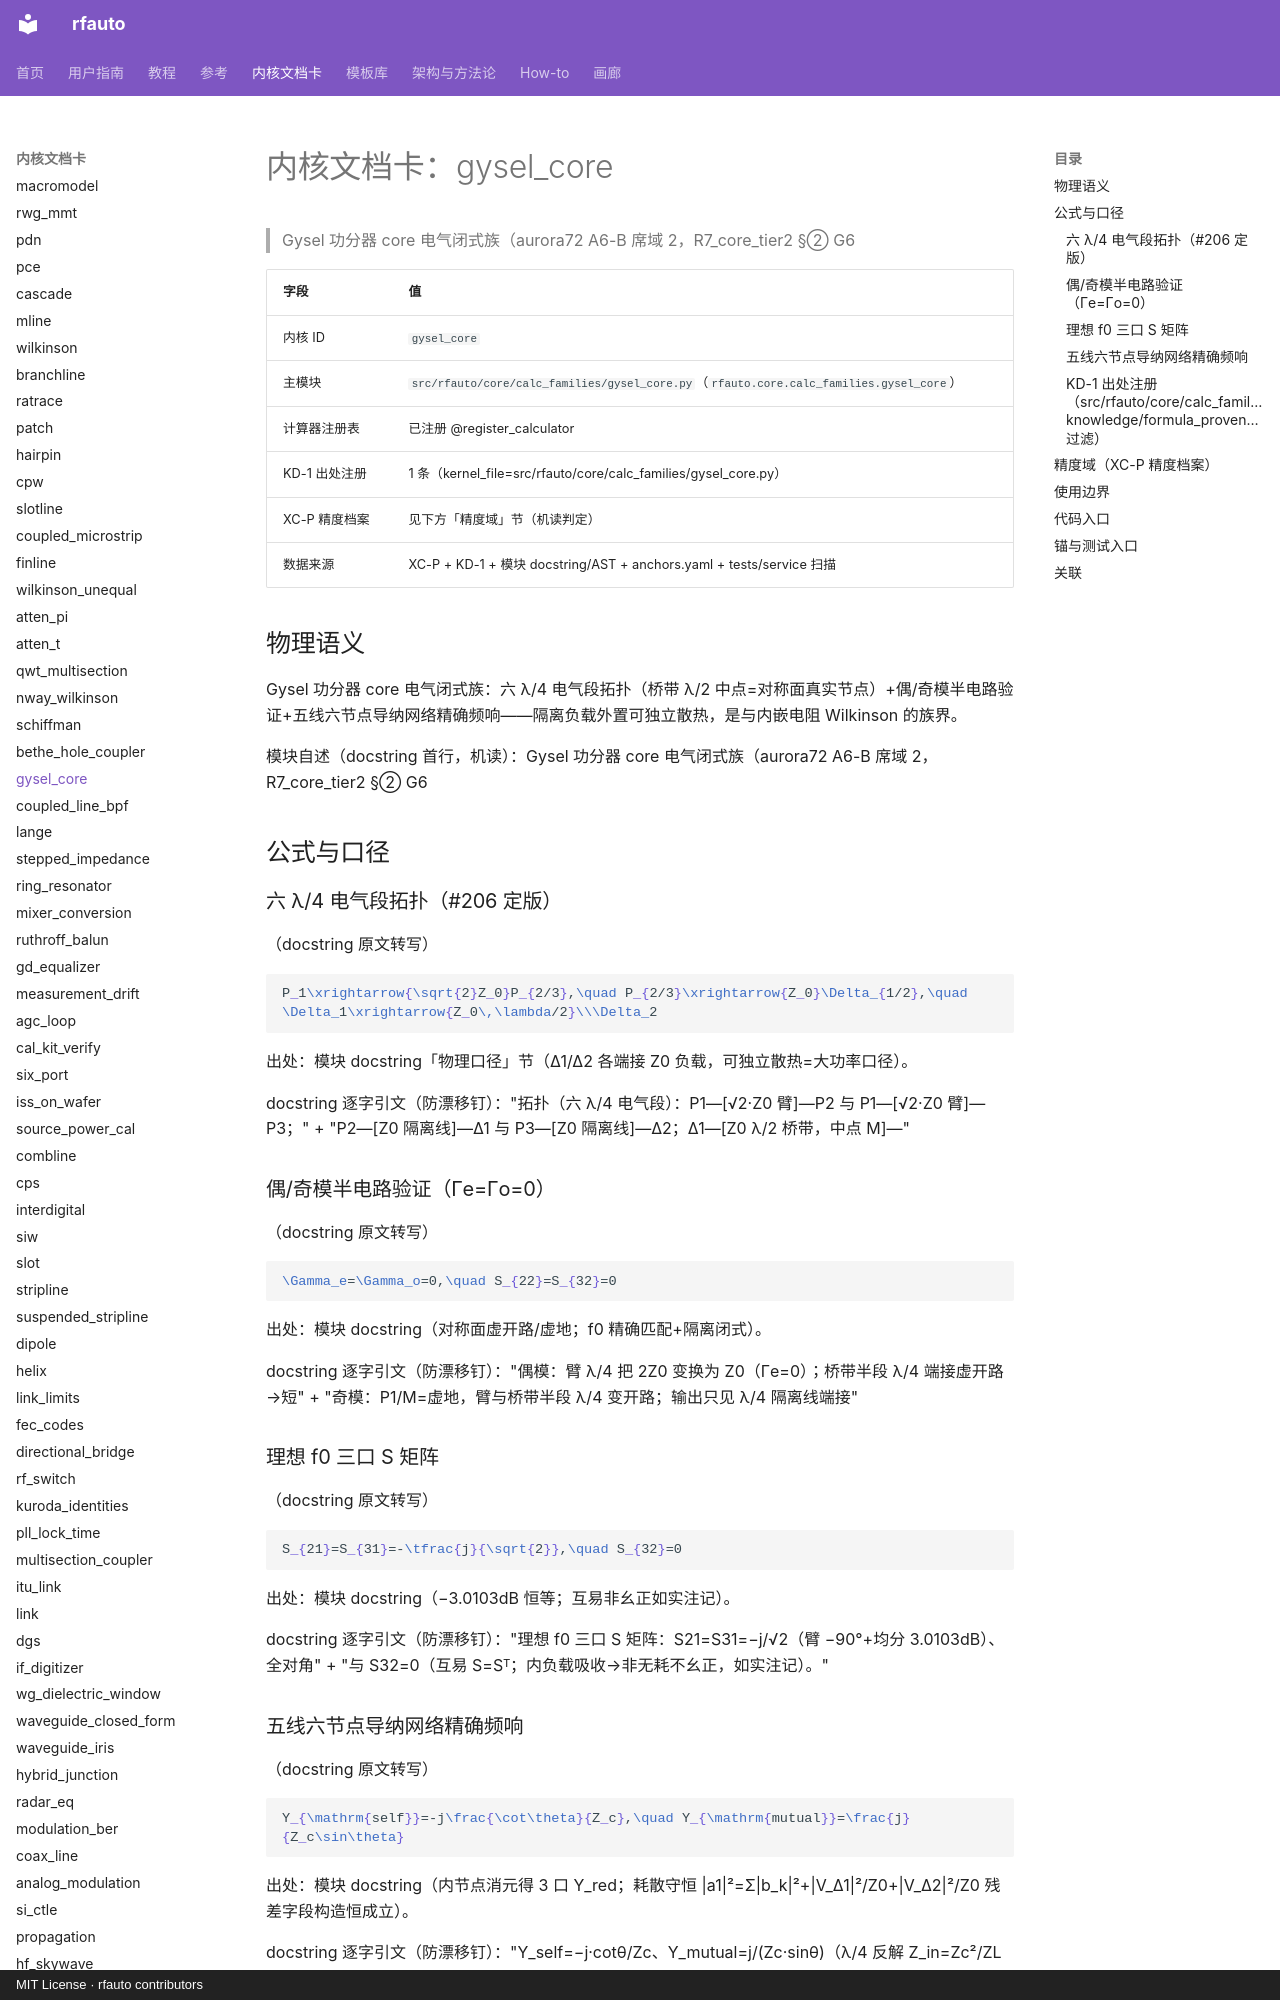

repository: geer1895/rfauto · page: kernel_cards/gysel_core/index.html · generator: mkdocs · copyright: MIT License · rfauto contributors

<!-- XA-8 内核域文档卡：scripts/build_kernel_cards.py 生成（round18 规格 XA-8）。
     三源机读聚合：XC-P 精度档案 + KD-1 出处注册 + 模块 docstring/AST；
     公式 LaTeX 与使用边界为人工转写段，每条带 docstring 逐字引文钉。
     勿手改本文件——改源（YAML/docstring/测试面）后重跑生成器，
     保鲜门=tests/unit/test_kernel_cards.py（重渲染逐字节比对）。 -->

# 内核文档卡：gysel_core

> Gysel 功分器 core 电气闭式族（aurora72 A6-B 席域 2，R7_core_tier2 §② G6

| 字段 | 值 |
|---|---|
| 内核 ID | `gysel_core` |
| 主模块 | `src/rfauto/core/calc_families/gysel_core.py`（`rfauto.core.calc_families.gysel_core`） |
| 计算器注册表 | 已注册 @register_calculator |
| KD-1 出处注册 | 1 条（kernel_file=src/rfauto/core/calc_families/gysel_core.py） |
| XC-P 精度档案 | 见下方「精度域」节（机读判定） |
| 数据来源 | XC-P + KD-1 + 模块 docstring/AST + anchors.yaml + tests/service 扫描 |

## 物理语义

Gysel 功分器 core 电气闭式族：六 λ/4 电气段拓扑（桥带 λ/2 中点=对称面真实节点）+偶/奇模半电路验证+五线六节点导纳网络精确频响——隔离负载外置可独立散热，是与内嵌电阻 Wilkinson 的族界。

模块自述（docstring 首行，机读）：Gysel 功分器 core 电气闭式族（aurora72 A6-B 席域 2，R7_core_tier2 §② G6

## 公式与口径

### 六 λ/4 电气段拓扑（#206 定版）

（docstring 原文转写）

```latex
P_1\xrightarrow{\sqrt{2}Z_0}P_{2/3},\quad P_{2/3}\xrightarrow{Z_0}\Delta_{1/2},\quad \Delta_1\xrightarrow{Z_0\,\lambda/2}\\\Delta_2
```

出处：模块 docstring「物理口径」节（Δ1/Δ2 各端接 Z0 负载，可独立散热=大功率口径）。

docstring 逐字引文（防漂移钉）："拓扑（六 λ/4 电气段）：P1—[√2·Z0 臂]—P2 与 P1—[√2·Z0 臂]—P3；" + "P2—[Z0 隔离线]—Δ1 与 P3—[Z0 隔离线]—Δ2；Δ1—[Z0 λ/2 桥带，中点 M]—"

### 偶/奇模半电路验证（Γe=Γo=0）

（docstring 原文转写）

```latex
\Gamma_e=\Gamma_o=0,\quad S_{22}=S_{32}=0
```

出处：模块 docstring（对称面虚开路/虚地；f0 精确匹配+隔离闭式）。

docstring 逐字引文（防漂移钉）："偶模：臂 λ/4 把 2Z0 变换为 Z0（Γe=0）；桥带半段 λ/4 端接虚开路→短" + "奇模：P1/M=虚地，臂与桥带半段 λ/4 变开路；输出只见 λ/4 隔离线端接"

### 理想 f0 三口 S 矩阵

（docstring 原文转写）

```latex
S_{21}=S_{31}=-\tfrac{j}{\sqrt{2}},\quad S_{32}=0
```

出处：模块 docstring（−3.0103dB 恒等；互易非幺正如实注记）。

docstring 逐字引文（防漂移钉）："理想 f0 三口 S 矩阵：S21=S31=−j/√2（臂 −90°+均分 3.0103dB）、全对角" + "与 S32=0（互易 S=Sᵀ；内负载吸收→非无耗不幺正，如实注记）。"

### 五线六节点导纳网络精确频响

（docstring 原文转写）

```latex
Y_{\mathrm{self}}=-j\frac{\cot\theta}{Z_c},\quad Y_{\mathrm{mutual}}=\frac{j}{Z_c\sin\theta}
```

出处：模块 docstring（内节点消元得 3 口 Y_red；耗散守恒 |a1|²=Σ|b_k|²+|V_Δ1|²/Z0+|V_Δ2|²/Z0 残差字段构造恒成立）。

docstring 逐字引文（防漂移钉）："Y_self=−j·cotθ/Zc、Y_mutual=j/(Zc·sinθ)（λ/4 反解 Z_in=Zc²/ZL 由该"

### KD-1 出处注册（`src/rfauto/core/calc_families/gysel_core.py`，knowledge/formula_provenance.yaml 过滤）

命中 **1** 条：

| formula_id | symbol | kind | source_doi | refs |
|---|---|---|---|---|
| calc_families/gysel_core:<module>:01 | <module> | source | — | — |

## 精度域（XC-P 精度档案）

**未收录**：XC-P 首批建档内核共 **10** 个（bounds、conductor_loss、coupled_microstrip、dielectric_extract、etch_trapezoid、high_power、ridged_waveguide、shield_cavity_mode、synthesis.forward_z0、thermal_iteration），不含 `gysel_core`。因此：

- 典型偏差分档：**UNVERIFIED**（无档案即无分档；本卡不编造任何精度数字——铁律 7 / #122 如实标注）；
- 域判查询：`core/precision_profiles.py` 对未知 kernel 如实降级（收集器=`tests/unit/test_precision_profiles.py` 逐条对照防漂移）；
- 建档入口：precision_profiles.yaml 增键（schema 见该文件头）+ `KERNEL_MODULES` 映射 + 模块 docstring 末尾「精度档案」镜像行 + 重跑本生成器。

> 本节为机读聚合：XC-P 收录状态与键清单构建时实测；本内核建档后此节自动展开为分档表（渲染支路已备）。
